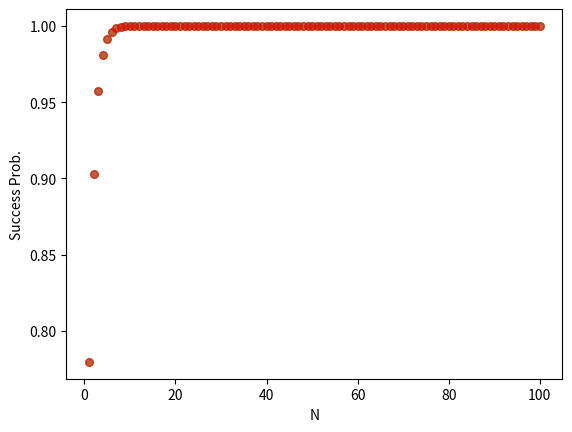

Generate this figure with matplotlib:
import numpy as np
import matplotlib.pyplot as plt
import math
import random

zero = np.matrix([[1], [0]])
one = np.matrix([[0], [1]])
plus = np.matrix([[1/math.sqrt(2)], [1/math.sqrt(2)]])
minus = np.matrix([[1/math.sqrt(2)], [-1/math.sqrt(2)]])

##helper functions
##==================
def outerP(ket):
    factor1 = ket
    factor2 = ket.getH()
    return factor1*factor2

def zeroMatrixArray(r, c):
    matList = []
    for i in range(r):
        matList.append([])
        for j in range(c):
            matList[i].append(0)
    return matList

def identityMatrix(N):
    returnMatrixArray = zeroMatrixArray(N, N)
    for i in range(N):
        returnMatrixArray[i][i] = 1
    returnMatrix = np.matrix(returnMatrixArray)
    return returnMatrix        

def t2P(matrix1, matrix2):
    rows1 = matrix1.shape[0]
    cols1 = matrix1.shape[1]
    rows2 = matrix2.shape[0]
    cols2 = matrix2.shape[1]

    cols = cols1*cols2
    rows = rows1*rows2

    returnMatrixArray = zeroMatrixArray(rows, cols)
    
    for i in range(rows1):
        for j in range(cols1):
            for k in range(rows2):
                for l in range(cols2):
                    r = i*rows2+k
                    c = j*cols2+l
                    returnMatrixArray[r][c]=matrix1[i, j]*matrix2[k, l]

    returnMatrix = np.matrix(returnMatrixArray)
    return returnMatrix                

def tensorP(*args):
    if len(args)>2:
        product = t2P(args[0], args[1])
        i=1
        while(i<len(args)-1):
            product = t2P(product, args[i+1])
            i+=1
        return product
    elif len(args)>1: 
        product = t2P(args[0], args[1])
        return product
    else:
        return args[0]

def trace(matrix):
    Sum = 0
    for i in range(matrix.shape[0]):
        Sum+=matrix[i,i]
    return Sum

def norm(ket):
    dimension = ket.shape[0]
    norm2 = 0
    for i in range(dimension):
        norm2+=abs(ket[i,0])**2
    return math.sqrt(norm2)

def excise(matrix, r1, r2, c1, c2):
    returnMatrixArray = zeroMatrixArray(r2-r1+1, c2-c1+1)
    for i in range(r2-r1+1):
        for j in range(c2-c1+1):
            returnMatrixArray[i][j] = matrix[r1+i, c1+j]
    returnMatrix = np.matrix(returnMatrixArray)
    return returnMatrix

def partialTrace(tensor, dimension): #particular to this case
    tRows = tensor.shape[0]
    tCols = tensor.shape[1]
    returnMatrixArray = []
    for i in range(dimension):
        returnMatrixArray.append([])
        for j in range(dimension):
            returnMatrixArray[i].append(trace(excise(tensor, int(i*tRows/dimension), int((i+1)*tRows/dimension-1), int(j*tCols/dimension), int((j+1)*tCols/dimension-1))))
    returnMatrix = np.matrix(returnMatrixArray)
    return returnMatrix

def projection(ket, basis):
    dimension = ket.shape[0]
    returnKet = np.matrix(zeroMatrixArray(dimension, 1))
    for i in range(len(basis)):
        returnKet = returnKet + outerP(basis[i])*ket
    return returnKet

def ketEqual(ket1, ket2):
    result = True
    for i in range(ket1.shape[0]):
        if ket1[i,0] != ket2[i,0]:
            result = False
    return result

def ketApproxEqual(ket1, ket2, epsilon):
    result = True
    for i in range(ket1.shape[0]):
        if abs(ket1[i, 0] - ket2[i, 0])>epsilon:
##            print("two vectors are not equal")
##            print("difference: " + str(ket1[i, 0] - ket2[i, 0]))
##            print("limit: " + str(epsilon))
##            print("ket difference exceeds limit: " + str((ket1[i, 0] - ket2[i, 0])>=ket1[i, 0]*epsilon))
            result = False
            
    return result

def innerP(ket1, ket2):
    return trace(ket1.T*ket2)

'this function does not really generate random vectors. good enough for test case though'
def genRandVector(dim):
    elements = []
    norm2 = 0
    for i in range(dim):
        elements.append([0])
    for i in range(dim):
        if(i<(dim-1)):
            multiplier = random.uniform(0,1)
            elementNorm = random.uniform(0, math.sqrt(1-norm2)*multiplier)
            phase = random.uniform(0, 2*math.pi)
            elementReal = math.cos(phase)*elementNorm
            elementImag = math.sin(phase)*elementNorm*1j
            element = elementReal + elementImag
            elements[i]=[element]
            norm2+=abs(element)**2
            if abs(norm2-1)<.005:
                break
        else:
            elementNorm = math.sqrt(1-norm2)
            phase = random.uniform(0, 2*math.pi)
            elementReal = math.cos(phase)*elementNorm
            elementImag = math.sin(phase)*elementNorm*1j
            element = elementReal + elementImag
            elements[dim-1] = [element]   
    
    return np.matrix(elements)

def generateInputStates(N):
    inputStates = []
    for i in range(N):
        inputStates.append(genRandVector(N))
    return inputStates

def generateInputBasisVectors(M):
    inputBasisVectors = []
    for i in range(M):
        inputBasisVectors.append(excise(identityMatrix(M), 0, M-1, i, i))
    return inputBasisVectors

def generateUnitaries(inputBasisVectors, inputStates):
    M = len(inputBasisVectors)

    unitaries = []

    for k in range(M):
        cmBasis = []
        bmBasis = []
        usedStates = []
        
        #b1
        bmBasis.append(inputStates[k])
        usedStates.append(k)

        #c1
        cmBasis.append(inputBasisVectors[k])

        for l in range(M-1):
            index = random.randint(0, len(inputStates)-1)
            while (index in usedStates):
                index = random.randint(0, len(inputStates)-1)
            outerPSum = np.matrix(zeroMatrixArray(M, M))
            for n in range(len(bmBasis)):
                outerPSum = outerPSum + outerP(bmBasis[n])
            #print(outerPSum)
            vector = inputStates[index] - outerPSum*inputStates[index]
            normV = norm(vector)
            vector = vector/norm(vector)
            bmBasis.append(vector)
         
            Sum = np.matrix(zeroMatrixArray(M, 1))
            counter = 0
##            print("==================================================")
##            print("workin on " + str(l+2) + "th basis vector of cmBasis" + " and unitary " + str(k))
##            print("bmBasis")
##            print(bmBasis)
##            print("projection of input state onto bmBasis")
##            print(projection(inputStates[index], bmBasis))
##            print("input state")
##            print(inputStates[index])
##            print("input state reconstructed from bmBasis")
##            print(normV*bmBasis[len(bmBasis)-1] + outerPSum *inputStates[index])
##            for i in range(len(bmBasis)):
##                for j in range(len(bmBasis)):
##                    if(i!=j):
##                        print("inner p between basis vectors " + str(i) + " " + str(j))
##                        print(innerP(bmBasis[i], bmBasis[j]))
##            print("++++++++++++++++++++++++++++++++++++++++++++++++++")
            #print(bmBasis)
            for m in range(M):

    ##            triggered = False
    ##            print("input State")
    ##            print(inputStates[m])
    ##            print("projections equal?")
    ##            print(ketApproxEqual(projection(inputStates[m], bmBasis), inputStates[m], 10**(-8)))
                #print(not(m in usedStates))
                if (ketApproxEqual(projection(inputStates[m], bmBasis), inputStates[m], 10**(-8)) and not(m in usedStates)):
                    Sum = Sum + inputBasisVectors[m]
                    #triggered = True
                    counter+=1
                #print(triggered)
                    
            cmBasis.append(1/math.sqrt(counter)*Sum)
            usedStates.append(index)
    ##        print("==================================================")
            

    ##    print(k)
    ##    print(cmBasis)
    ##    print(bmBasis)

        U=np.matrix(zeroMatrixArray(M, M))
        for j in range(M):
            U=U+cmBasis[j]*bmBasis[j].getH()
        unitaries.append(U)

    return unitaries

def plotGraph(Nq, gamma, inputBasisVectors, inputStates, inputStateIndex, unitaries, saveInfo):
    M=len(inputBasisVectors)

    registerVectorArray = [[math.sqrt(gamma)], [math.sqrt(1-gamma)]]
    if (M>2):
        for i in range(2, M):
            registerVectorArray.append([0])
    registerVector = np.matrix(registerVectorArray)

    #construct SWAP gate
    SWAP = np.matrix(zeroMatrixArray(M*M, M*M))
    for i in range(M):
        for j in range(M):
            SWAP+=(tensorP(inputBasisVectors[i]*inputBasisVectors[j].getH(), inputBasisVectors[j]*inputBasisVectors[i].getH()))

    pi = identityMatrix(M)/M
    rhoF = outerP(registerVector)
    rhoS = outerP(inputStates[inputStateIndex])
    rhoC = pi

    CU = tensorP(outerP(inputBasisVectors[0]), unitaries[0])
    CU1 = tensorP(unitaries[0], outerP(inputBasisVectors[0]))

    for i in range(1, M):
        CU = CU + tensorP(outerP(inputBasisVectors[i]), unitaries[i])
        CU1 = CU1 + tensorP(unitaries[i], outerP(inputBasisVectors[i]))

    nonTargetOuterP = np.matrix(zeroMatrixArray(M, M))
    for i in range(M):
        if (i!=1):
            nonTargetOuterP+=outerP(inputBasisVectors[i])
    U = tensorP(identityMatrix(M*M), nonTargetOuterP) + tensorP(CU*SWAP, outerP(inputBasisVectors[1])) 
    U1 = tensorP(identityMatrix(M*M), nonTargetOuterP) + tensorP(CU1*SWAP, outerP(inputBasisVectors[1]))

    for i in range(Nq):
        rho = tensorP(rhoS, rhoC, rhoF)
        rho1 = tensorP(rhoC, rhoS, rhoF)
        transRho = U*rho*U.getH()
        transRho1 = U1*rho1*U1.getH()
        rhoSOut = partialTrace(transRho, M)
        rhoC = partialTrace(transRho1, M)
        #print(rhoSOut)
        epsilon = 0
        for j in range(M):
            if (j!=inputStateIndex):
                epsilon+=rhoSOut[j, j]

        plt.scatter(i+1, math.log(abs(epsilon)), s=30, c= 'r', alpha = 0.5)

    plt.xlabel("N")
    plt.ylabel("Error Prob.")
    
    if(saveInfo[0] == True):
        plt.savefig(saveInfo[1])
    else:
        plt.show()

def iterNeeded(errorP, gamma, inputBasisVectors, inputStates, inputStateIndex, unitaries):
    M=len(inputBasisVectors)

    registerVectorArray = [[math.sqrt(gamma)], [math.sqrt(1-gamma)]]
    if (M>2):
        for i in range(2, M):
            registerVectorArray.append([0])
    registerVector = np.matrix(registerVectorArray)

    #construct SWAP gate
    SWAP = np.matrix(zeroMatrixArray(M*M, M*M))
    for i in range(M):
        for j in range(M):
            SWAP+=(tensorP(inputBasisVectors[i]*inputBasisVectors[j].getH(), inputBasisVectors[j]*inputBasisVectors[i].getH()))

    pi = identityMatrix(M)/M
    rhoF = outerP(registerVector)
    rhoS = outerP(inputStates[inputStateIndex])
    rhoC = pi

    CU = tensorP(outerP(inputBasisVectors[0]), unitaries[0])
    CU1 = tensorP(unitaries[0], outerP(inputBasisVectors[0]))

    for i in range(1, M):
        CU = CU + tensorP(outerP(inputBasisVectors[i]), unitaries[i])
        CU1 = CU1 + tensorP(unitaries[i], outerP(inputBasisVectors[i]))

    nonTargetOuterP = np.matrix(zeroMatrixArray(M, M))
    for i in range(M):
        if (i!=1):
            nonTargetOuterP+=outerP(inputBasisVectors[i])
    U = tensorP(identityMatrix(M*M), nonTargetOuterP) + tensorP(CU*SWAP, outerP(inputBasisVectors[1])) 
    U1 = tensorP(identityMatrix(M*M), nonTargetOuterP) + tensorP(CU1*SWAP, outerP(inputBasisVectors[1]))

    epsilon = 10**100
    counter = 0
    while(epsilon>errorP/100):
        
        rho = tensorP(rhoS, rhoC, rhoF)
        rho1 = tensorP(rhoC, rhoS, rhoF)
        transRho = U*rho*U.getH()
        transRho1 = U1*rho1*U1.getH()
        rhoSOut = partialTrace(transRho, M)
        rhoC = partialTrace(transRho1, M)
        #print(rhoSOut)
        epsilon = 0
        for j in range(M):
            if (j!=inputStateIndex):
                epsilon+=rhoSOut[j, j]
        print(epsilon)
        counter+=1
    return counter

def plotGraphAvgProb(Nq, gamma, inputProbWeights, inputBasisVectors, inputStates, unitaries, color, saveInfo):
    M=len(inputBasisVectors)
    rhoCList = []
    pi = identityMatrix(M)/M#outerP(inputBasisVectors[2])#identityMatrix(M)/M

    for i in range(len(inputStates)):
        rhoCList.append(pi)
    
    registerVectorArray = [[math.sqrt(gamma)], [math.sqrt(1-gamma)]]
    if (M>2):
        for i in range(2, M):
            registerVectorArray.append([0])
    registerVector = np.matrix(registerVectorArray)

    #construct SWAP gate
    SWAP = np.matrix(zeroMatrixArray(M*M, M*M))
    for i in range(M):
        for j in range(M):
            SWAP+=(tensorP(inputBasisVectors[i]*inputBasisVectors[j].getH(), inputBasisVectors[j]*inputBasisVectors[i].getH()))

    CU = tensorP(outerP(inputBasisVectors[0]), unitaries[0])
    CU1 = tensorP(unitaries[0], outerP(inputBasisVectors[0]))

    for i in range(1, M):
        CU = CU + tensorP(outerP(inputBasisVectors[i]), unitaries[i])
        CU1 = CU1 + tensorP(unitaries[i], outerP(inputBasisVectors[i]))

    nonTargetOuterP = np.matrix(zeroMatrixArray(M, M))
    for i in range(M):
        if (i!=1):
            nonTargetOuterP+=outerP(inputBasisVectors[i])
    U = tensorP(identityMatrix(M*M), nonTargetOuterP) + tensorP(CU*SWAP, outerP(inputBasisVectors[1])) 
    U1 = tensorP(identityMatrix(M*M), nonTargetOuterP) + tensorP(CU1*SWAP, outerP(inputBasisVectors[1]))

    for i in range(Nq):
        averageError = 0
        for j in range(len(inputStates)):
            inputStateIndex = j           

            rhoF = outerP(registerVector)
            rhoS = outerP(inputStates[inputStateIndex])
            rhoC = rhoCList[inputStateIndex]
            
            rho = tensorP(rhoS, rhoC, rhoF)
            rho1 = tensorP(rhoC, rhoS, rhoF)
            transRho = U*rho*U.getH()
            transRho1 = U1*rho1*U1.getH()
            rhoSOut = partialTrace(transRho, M)
            rhoCOut = partialTrace(transRho1, M)
            rhoCList[inputStateIndex] = rhoCOut
            #print(rhoS*rhoS)
            #print(rhoSOut)
            
            errorProb = rhoCOut[inputStateIndex, inputStateIndex]
            averageError += errorProb*inputProbWeights[inputStateIndex]
        #print(averageError)
        plt.scatter(i+1, abs(averageError), s=30, c = color, alpha = 0.5)

    plt.xlabel("N")
    plt.ylabel("Success Prob.")
    
##    if(saveInfo[0] == True):
##        plt.savefig(saveInfo[1])
##    else:
##        plt.show()

def probTransMatrix(inputBasisVectors, inputState, unitaries):
    dim = len(inputBasisVectors)
    pMatrix = zeroMatrixArray(dim, dim)
    for i in range(dim):
        for j in range(dim):
            element = abs((inputBasisVectors[j].getH()*unitaries[i]*inputState)[0,0])**2
            pMatrix[i][j] = element
    return np.matrix(pMatrix)

##def canonicalProbTransMatrix(inputBasisVectors, inputState, inputStateIndex, unitaries):
##    dim = len(inputBasisVectors)
##    pMatrix = zeroMatrixArray(dim, dim)
##    for i in range(dim-1):
##        for j in range(dim-1):
##            element = abs((inputBasisVectors[j].getH()*unitaries[i]

def probTransMatrixN(N, inputBasisVectors, inputState, unitaries):
    pMatrix = probTransMatrix(inputBasisVectors, inputState, unitaries)
    return pMatrix**N

def plotGraphAvgProbMarkov(Nq, inputBasisVectors, inputProbWeights, CTCProbWeights, inputStates, unitaries, color):
    
    dim = len(inputBasisVectors)
    for i in range(Nq):
        averageProb=0
        for j in range(dim):
            inputStateIndex = j
            pN=probTransMatrixN(i+1, inputBasisVectors, inputStates[j], unitaries)
            p= CTCProbWeights*pN
            #print(p)
            Sum = 0
            
            Sum+=p[0, inputStateIndex]
            averageProb+=inputProbWeights[inputStateIndex]*Sum

        plt.scatter(i+1, averageProb, s=30, c=color, alpha = 0.5)
        
##    plt.show()

def optimizeCTC(N, inputBasisVectors, inputProbWeights, inputStates, unitaries):
    dim = len(inputBasisVectors)
    pMatrices = []
    for i in range(dim):
        pMatrices.append(probTransMatrixN(N, inputBasisVectors, inputStates[i], unitaries))
    Max = 0
    index = 0
    for i in range(dim): #loops through CTC coefficients
        quantity = 0
        for j in range(dim):
            quantity += inputProbWeights[j]*pMatrices[i][i, j] #finds coefficient of CTC coefficient
        if(quantity>Max):
            Max = quantity
            index = i
    CTCProbWeights = zeroMatrixArray(1, dim)
    CTCProbWeights[0][index]=1
    CTCProbWeights = np.matrix(CTCProbWeights)
    plotGraphAvgProbMarkov(N, inputBasisVectors, inputProbWeights, CTCProbWeights, inputStates, unitaries, 'r')
    plotGraphAvgProbMarkov(N, inputBasisVectors, inputProbWeights, np.matrix([[1/3.0,1/3.0,1/3.0]]), inputStates, unitaries, 'b')
    
def plotUpperBound(Nq, inputBasisVectors, inputProbWeights, CTCProbWeights, inputStates, unitaries, color):
    dim = len(inputBasisVectors)
    pFailureList = []
    for i in range(dim):
        maxPFailure = 0
        for j in range(dim):
            test=1-probTransMatrix(inputBasisVectors, inputStates[i], unitaries)[j, i]
            print(test)
            if test>maxPFailure:
                maxPFailure = test
        pFailureList.append(maxPFailure)

    for i in range(Nq):
        avgError=0
        for j in range(dim):
            inputStateIndex = j
            avgError += (dim-1)*pFailureList[j]**(i+1)*inputProbWeights[j]
            avgError = min(1, avgError)
        plt.scatter(i+1, 1-avgError, s=30, c=color, alpha = 0.5)




Nq = 100
gamma = 0
dim = 2
#6inputStateIndex = 1
inputBasisVectors = generateInputBasisVectors(dim)
inputStates = generateInputStates(dim)
#print(inputStates)
unitaries = generateUnitaries(inputBasisVectors, inputStates)
inputProbWeights = [.5,.5]
CTCProbWeights = np.matrix([[.5,.5]])
saveInfo = [False, "NA"]

##for i in range(len(unitaries)):
##    print(unitaries[i]*inputStates[i])



#plots average probability of success as given by the trace out procedure and Markov chains. shows exact agreement.
plotGraphAvgProb(Nq, gamma, inputProbWeights, inputBasisVectors, inputStates, unitaries, 'g', saveInfo)
plotGraphAvgProbMarkov(Nq, inputBasisVectors, inputProbWeights, CTCProbWeights, inputStates, unitaries, 'r')



##print(probTransMatrix(inputBasisVectors, inputStates[2], unitaries))
#print(probTransMatrix(inputBasisVectors, inputStates[2], unitaries))
#print(probTransMatrixN(80, inputBasisVectors, inputStates[2], unitaries))
#optimizeCTC(15, inputBasisVectors, inputProbWeights, inputStates, unitaries)
#plotUpperBound(Nq, inputBasisVectors, inputProbWeights, CTCProbWeights, inputStates, unitaries, 'b')
plt.show()
